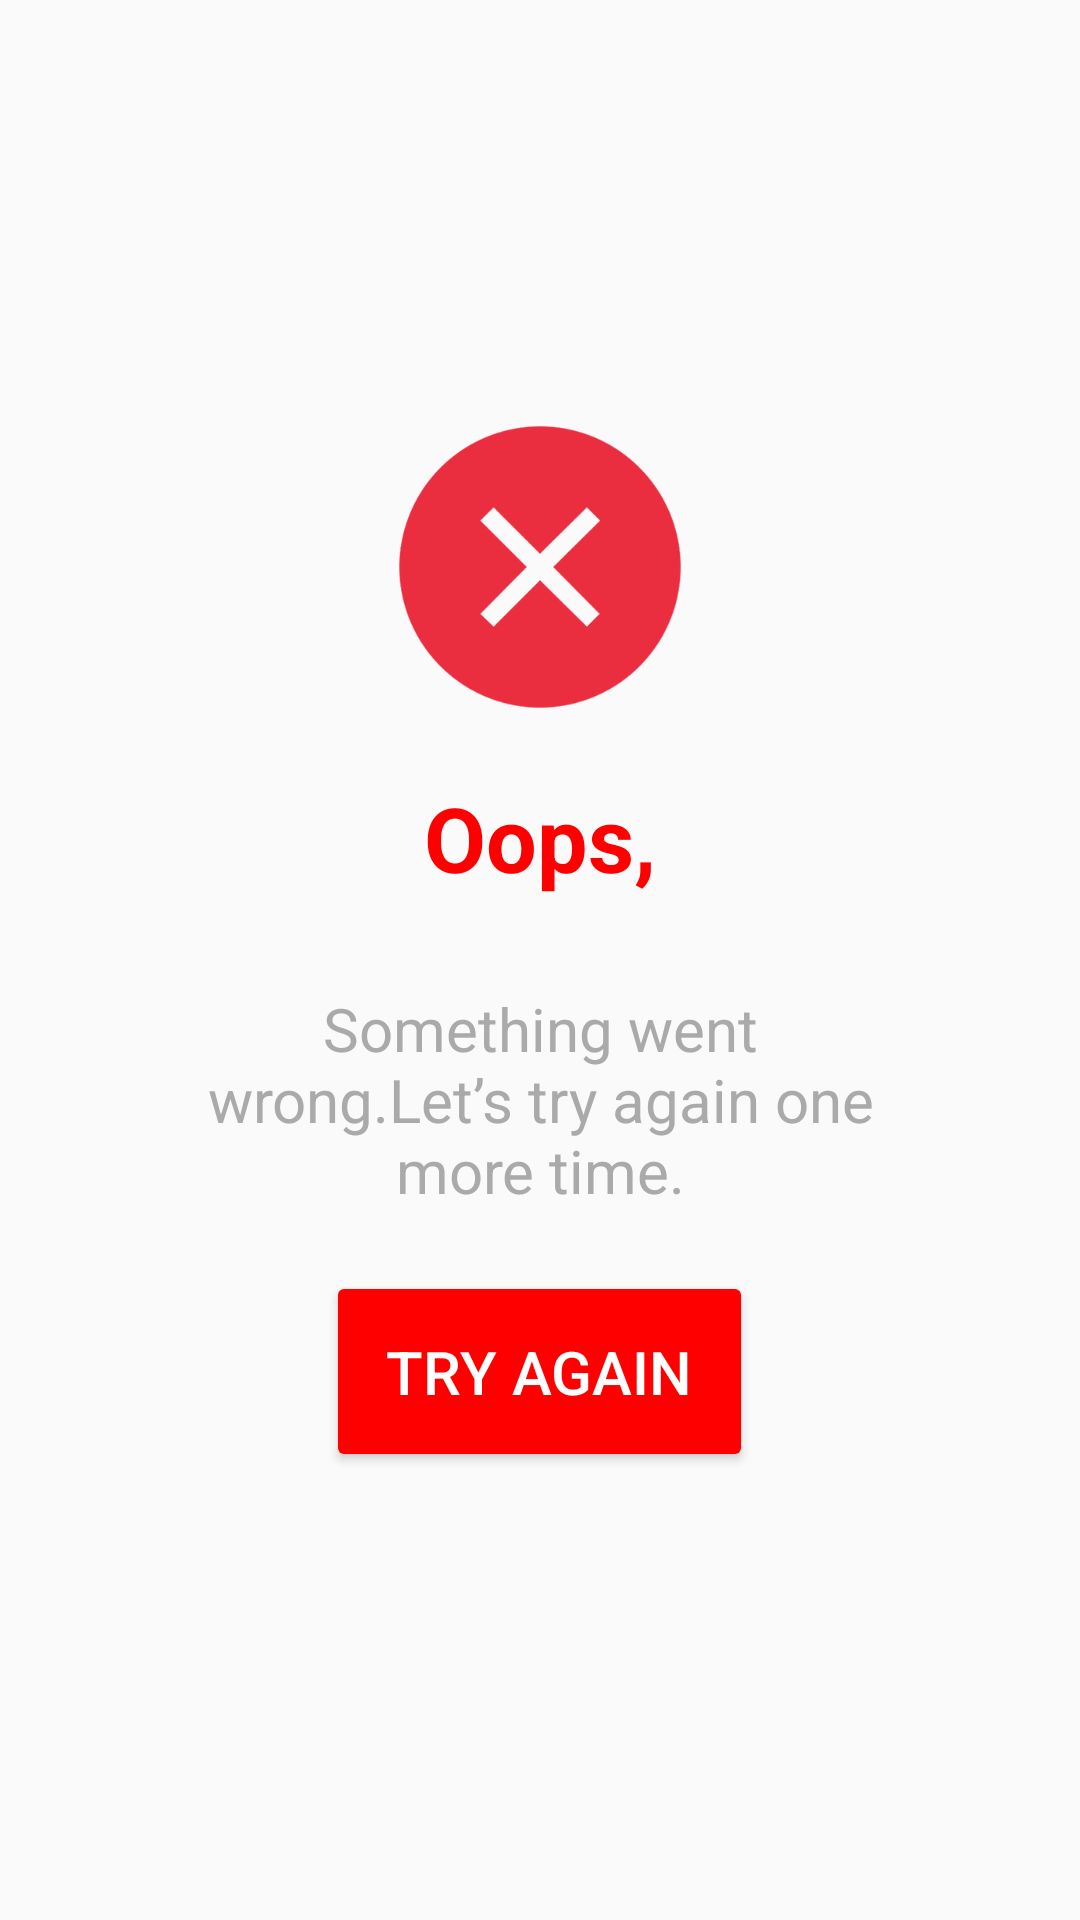

Reconstruct the res/layout file that produces this screen, plus the resources it refers to.
<!-- AndroidManifest.xml: application theme Theme.NewsAppMVVMArchitecture -->
<!-- res/layout/error_alert_layout.xml -->
<?xml version="1.0" encoding="utf-8"?>
<LinearLayout xmlns:android="http://schemas.android.com/apk/res/android"
    xmlns:app="http://schemas.android.com/apk/res-auto"
    android:layout_width="match_parent"
    android:layout_height="match_parent"
    android:gravity="center"
    android:orientation="vertical"
    android:padding="@dimen/dp_50">

    <ImageView
        android:layout_width="@dimen/dp_100"
        android:layout_height="@dimen/dp_100"
        android:src="@drawable/error"
        app:tint="@color/red" />

    <TextView
        android:id="@+id/title_tv"
        android:layout_width="match_parent"
        android:layout_height="wrap_content"
        android:layout_margin="@dimen/dp_10"
        android:padding="@dimen/dp_10"
        android:text="@string/oops"
        android:textAlignment="center"
        android:textColor="@color/red"
        android:textSize="@dimen/dp_30"
        android:textStyle="bold" />

    <TextView
        android:id="@+id/description_tv"
        android:layout_width="match_parent"
        android:layout_height="wrap_content"
        android:padding="@dimen/dp_10"
        android:text="@string/something_went_wrong_lets_try_again_one_more_time"
        android:textAlignment="center"
        android:textColor="@android:color/darker_gray"
        android:textSize="@dimen/dp_20" />

    <Button
        android:id="@+id/try_again_btn"
        android:layout_width="wrap_content"
        android:layout_height="wrap_content"
        android:layout_margin="@dimen/dp_10"
        android:backgroundTint="@color/red"
        android:padding="@dimen/dp_20"
        android:text="@string/try_again"
        android:textColor="@color/white"
        android:textSize="@dimen/dp_20" />
</LinearLayout>
<!-- resources referenced by this layout -->
<resources>
  <color name="red">#FFFF0000</color>
  <color name="white">#FFFFFFFF</color>
  <dimen name="dp_10">10dp</dimen>
  <dimen name="dp_100">100dp</dimen>
  <dimen name="dp_20">20dp</dimen>
  <dimen name="dp_30">30dp</dimen>
  <dimen name="dp_50">50dp</dimen>
  <!-- drawable error: png bitmap (drawable-hdpi, 13063 bytes) -->
  <string name="oops">Oops,</string>
  <string name="something_went_wrong_lets_try_again_one_more_time">Something went wrong.Let’s try again one more time.</string>
  <string name="try_again">Try Again</string>
  <style name="Theme.NewsAppMVVMArchitecture" parent="android:Theme.Material.Light.NoActionBar" />
</resources>
